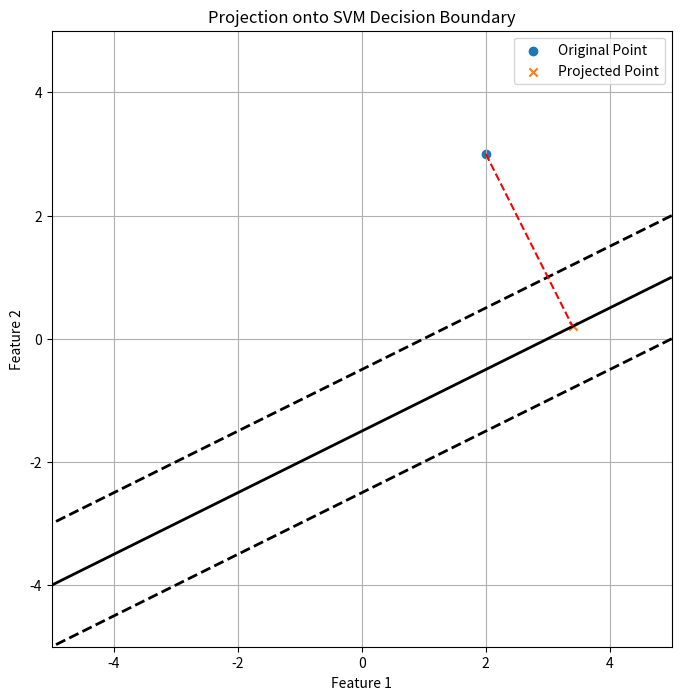

Write the Python code that produced this figure.
import numpy as np
import matplotlib.pyplot as plt

# Define the hyperplane parameters (example values)
w = np.array([1, -2])  # normal vector
b = -3                # bias term

# Function to calculate the projection onto the hyperplane
def project_onto_hyperplane(x, w, b):
    return x - ((np.dot(w, x) + b) / np.dot(w, w)) * w

# Generate random point for illustration
x_point = np.array([2, 3])

# Project the point onto the hyperplane
x0_point = project_onto_hyperplane(x_point, w, b)

# Plotting
plt.figure(figsize=(8, 8))

# Plot the hyperplane
xx, yy = np.meshgrid(range(-5, 6), range(-5, 6))
zz = (-w[0] * xx - w[1] * yy - b) / w[1]
plt.contour(xx, yy, zz, levels=[-1, 0, 1], colors='k', linestyles=['--', '-', '--'], linewidths=2)

# Plot the original point and its projection
plt.scatter(x_point[0], x_point[1], marker='o', label='Original Point')
plt.scatter(x0_point[0], x0_point[1], marker='x', label='Projected Point')

# Draw a line connecting the original and projected points
plt.plot([x_point[0], x0_point[0]], [x_point[1], x0_point[1]], 'r--')

# Set labels and legend
plt.title('Projection onto SVM Decision Boundary')
plt.xlabel('Feature 1')
plt.ylabel('Feature 2')
plt.legend()

# Show the plot
plt.grid(True)
plt.show()